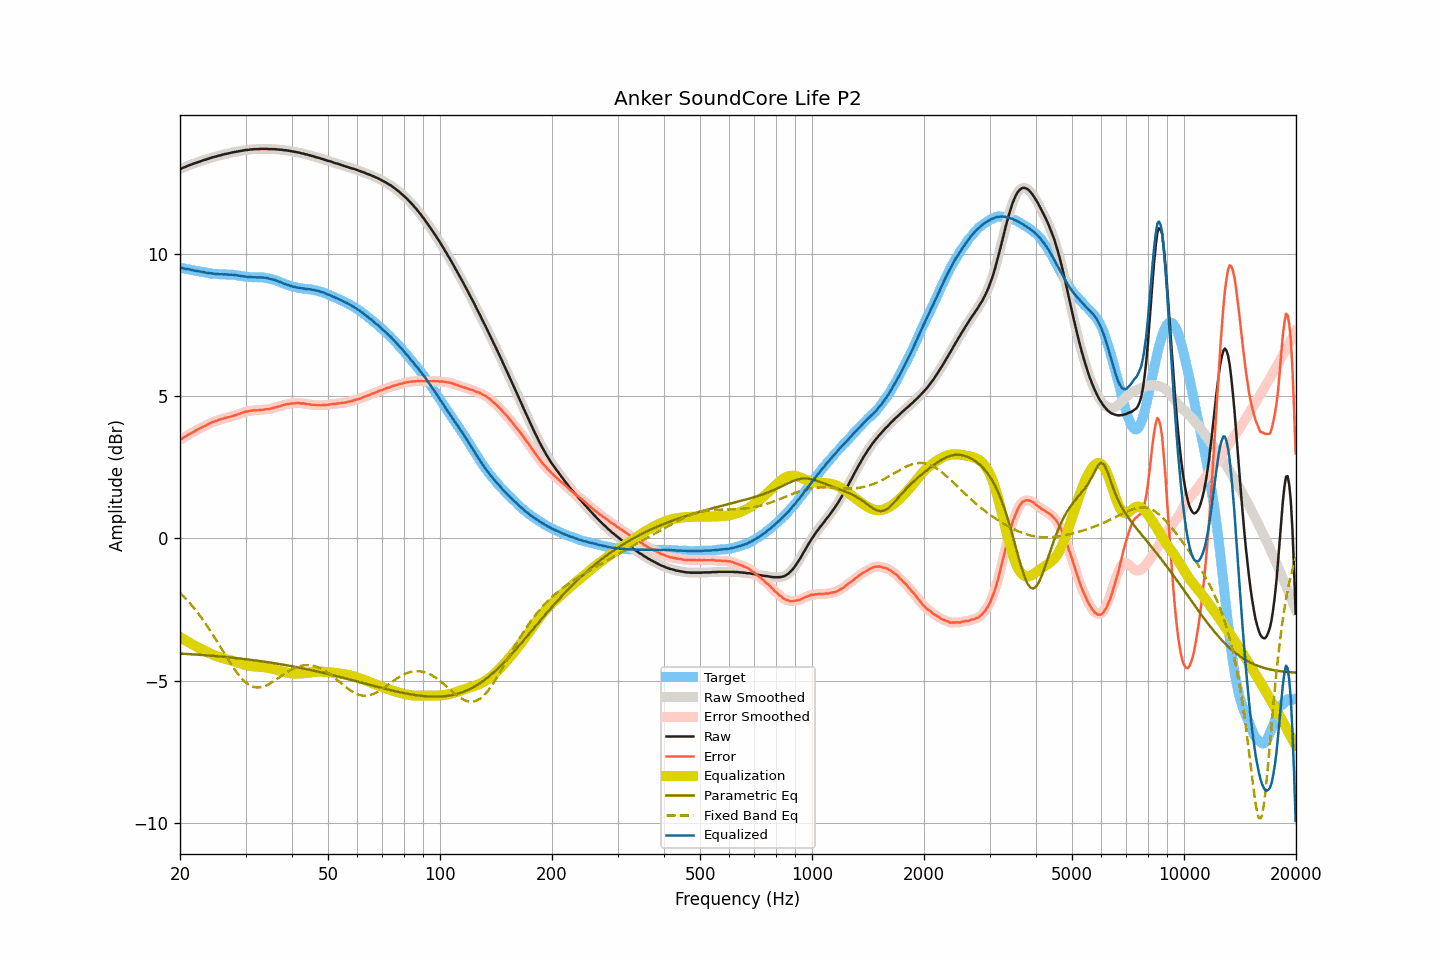

The data file committed next to this chart (first rows):
frequency, raw, smoothed, error, error_smoothed, equalization, parametric_eq, fixed_band_eq, equalized_raw, equalized_smoothed, target
20.00, 12.97, 12.97, 3.46, 3.46, -3.46, -4.04, -1.91, 9.51, 9.51, 9.50
20.20, 12.99, 12.99, 3.49, 3.50, -3.50, -4.05, -1.97, 9.49, 9.49, 9.49
20.40, 13.02, 13.01, 3.53, 3.53, -3.53, -4.05, -2.02, 9.49, 9.48, 9.48
20.61, 13.04, 13.04, 3.56, 3.57, -3.57, -4.05, -2.08, 9.47, 9.47, 9.47
20.81, 13.06, 13.06, 3.60, 3.60, -3.60, -4.06, -2.14, 9.46, 9.46, 9.46
21.02, 13.09, 13.08, 3.64, 3.63, -3.63, -4.06, -2.20, 9.45, 9.45, 9.45
21.23, 13.11, 13.11, 3.67, 3.67, -3.67, -4.06, -2.26, 9.44, 9.44, 9.44
21.44, 13.13, 13.13, 3.70, 3.70, -3.70, -4.07, -2.33, 9.43, 9.43, 9.43
21.66, 13.15, 13.15, 3.73, 3.73, -3.73, -4.07, -2.40, 9.42, 9.42, 9.42
21.87, 13.17, 13.17, 3.76, 3.76, -3.76, -4.07, -2.47, 9.41, 9.41, 9.41
22.09, 13.19, 13.19, 3.79, 3.79, -3.79, -4.08, -2.54, 9.39, 9.39, 9.40
22.31, 13.21, 13.21, 3.82, 3.82, -3.82, -4.08, -2.61, 9.39, 9.39, 9.38
22.54, 13.23, 13.23, 3.85, 3.85, -3.85, -4.09, -2.68, 9.38, 9.38, 9.37
22.76, 13.25, 13.25, 3.89, 3.88, -3.88, -4.09, -2.76, 9.37, 9.37, 9.36
22.99, 13.27, 13.27, 3.91, 3.91, -3.91, -4.10, -2.84, 9.36, 9.36, 9.36
23.22, 13.29, 13.28, 3.94, 3.93, -3.94, -4.10, -2.92, 9.35, 9.35, 9.35
23.45, 13.30, 13.30, 3.96, 3.96, -3.97, -4.10, -3.00, 9.33, 9.33, 9.34
23.69, 13.32, 13.32, 3.99, 3.99, -3.99, -4.11, -3.08, 9.32, 9.32, 9.33
23.92, 13.34, 13.34, 4.02, 4.02, -4.02, -4.11, -3.17, 9.32, 9.32, 9.32
24.16, 13.36, 13.36, 4.05, 4.05, -4.05, -4.12, -3.26, 9.31, 9.31, 9.30
24.40, 13.38, 13.38, 4.08, 4.08, -4.07, -4.12, -3.34, 9.31, 9.30, 9.29
24.65, 13.39, 13.39, 4.10, 4.10, -4.10, -4.13, -3.43, 9.29, 9.29, 9.29
24.89, 13.41, 13.41, 4.12, 4.12, -4.12, -4.13, -3.52, 9.29, 9.29, 9.29
25.14, 13.42, 13.42, 4.13, 4.13, -4.14, -4.14, -3.62, 9.28, 9.28, 9.29
25.39, 13.44, 13.44, 4.16, 4.16, -4.16, -4.14, -3.71, 9.28, 9.28, 9.28
25.65, 13.45, 13.45, 4.17, 4.17, -4.18, -4.15, -3.80, 9.27, 9.27, 9.27
25.91, 13.47, 13.47, 4.19, 4.19, -4.19, -4.15, -3.89, 9.28, 9.27, 9.27
26.16, 13.48, 13.48, 4.21, 4.21, -4.21, -4.16, -3.99, 9.27, 9.27, 9.27
26.43, 13.50, 13.50, 4.23, 4.23, -4.22, -4.16, -4.08, 9.27, 9.27, 9.27
26.69, 13.51, 13.51, 4.24, 4.24, -4.24, -4.17, -4.17, 9.27, 9.27, 9.27
26.96, 13.52, 13.52, 4.25, 4.25, -4.26, -4.17, -4.26, 9.26, 9.26, 9.26
27.23, 13.53, 13.53, 4.27, 4.27, -4.27, -4.18, -4.35, 9.26, 9.26, 9.26
27.50, 13.55, 13.54, 4.29, 4.28, -4.29, -4.18, -4.44, 9.26, 9.26, 9.26
27.77, 13.56, 13.56, 4.30, 4.30, -4.30, -4.19, -4.52, 9.26, 9.25, 9.26
28.05, 13.57, 13.57, 4.32, 4.32, -4.32, -4.20, -4.60, 9.25, 9.25, 9.24
28.33, 13.58, 13.58, 4.34, 4.34, -4.34, -4.20, -4.68, 9.24, 9.24, 9.24
28.62, 13.59, 13.59, 4.36, 4.36, -4.36, -4.21, -4.76, 9.23, 9.23, 9.23
28.90, 13.60, 13.60, 4.37, 4.37, -4.38, -4.22, -4.83, 9.22, 9.22, 9.23
29.19, 13.61, 13.61, 4.39, 4.39, -4.39, -4.22, -4.89, 9.21, 9.21, 9.21
29.48, 13.62, 13.62, 4.42, 4.41, -4.41, -4.23, -4.95, 9.20, 9.21, 9.20
29.78, 13.63, 13.63, 4.43, 4.43, -4.43, -4.23, -5.01, 9.20, 9.20, 9.20
30.08, 13.64, 13.63, 4.45, 4.45, -4.45, -4.24, -5.06, 9.19, 9.19, 9.18
30.38, 13.64, 13.64, 4.46, 4.46, -4.46, -4.25, -5.10, 9.18, 9.18, 9.18
30.68, 13.65, 13.65, 4.47, 4.47, -4.47, -4.26, -5.14, 9.18, 9.18, 9.18
30.99, 13.66, 13.65, 4.48, 4.48, -4.48, -4.26, -5.17, 9.18, 9.17, 9.17
31.30, 13.66, 13.66, 4.49, 4.49, -4.49, -4.27, -5.20, 9.17, 9.17, 9.17
31.61, 13.67, 13.67, 4.50, 4.50, -4.49, -4.28, -5.22, 9.17, 9.17, 9.17
31.93, 13.67, 13.67, 4.50, 4.50, -4.50, -4.28, -5.23, 9.17, 9.17, 9.17
32.24, 13.67, 13.67, 4.50, 4.50, -4.50, -4.29, -5.23, 9.17, 9.17, 9.17
32.57, 13.67, 13.67, 4.50, 4.50, -4.51, -4.30, -5.23, 9.16, 9.16, 9.16
32.89, 13.68, 13.67, 4.51, 4.51, -4.51, -4.31, -5.23, 9.17, 9.16, 9.17
33.22, 13.68, 13.68, 4.51, 4.51, -4.51, -4.32, -5.22, 9.16, 9.16, 9.16
33.55, 13.68, 13.68, 4.52, 4.52, -4.52, -4.32, -5.20, 9.16, 9.16, 9.16
33.89, 13.68, 13.68, 4.53, 4.53, -4.53, -4.33, -5.18, 9.15, 9.15, 9.14
34.23, 13.68, 13.67, 4.54, 4.53, -4.53, -4.34, -5.16, 9.14, 9.14, 9.14
34.57, 13.67, 13.67, 4.53, 4.54, -4.54, -4.35, -5.13, 9.12, 9.13, 9.13
34.92, 13.67, 13.67, 4.55, 4.55, -4.55, -4.36, -5.10, 9.11, 9.11, 9.12
35.27, 13.67, 13.67, 4.57, 4.56, -4.57, -4.37, -5.06, 9.10, 9.10, 9.10
35.62, 13.67, 13.67, 4.58, 4.58, -4.58, -4.37, -5.03, 9.09, 9.09, 9.09
35.97, 13.67, 13.67, 4.60, 4.60, -4.59, -4.38, -4.99, 9.07, 9.07, 9.07
... 635 more rows
